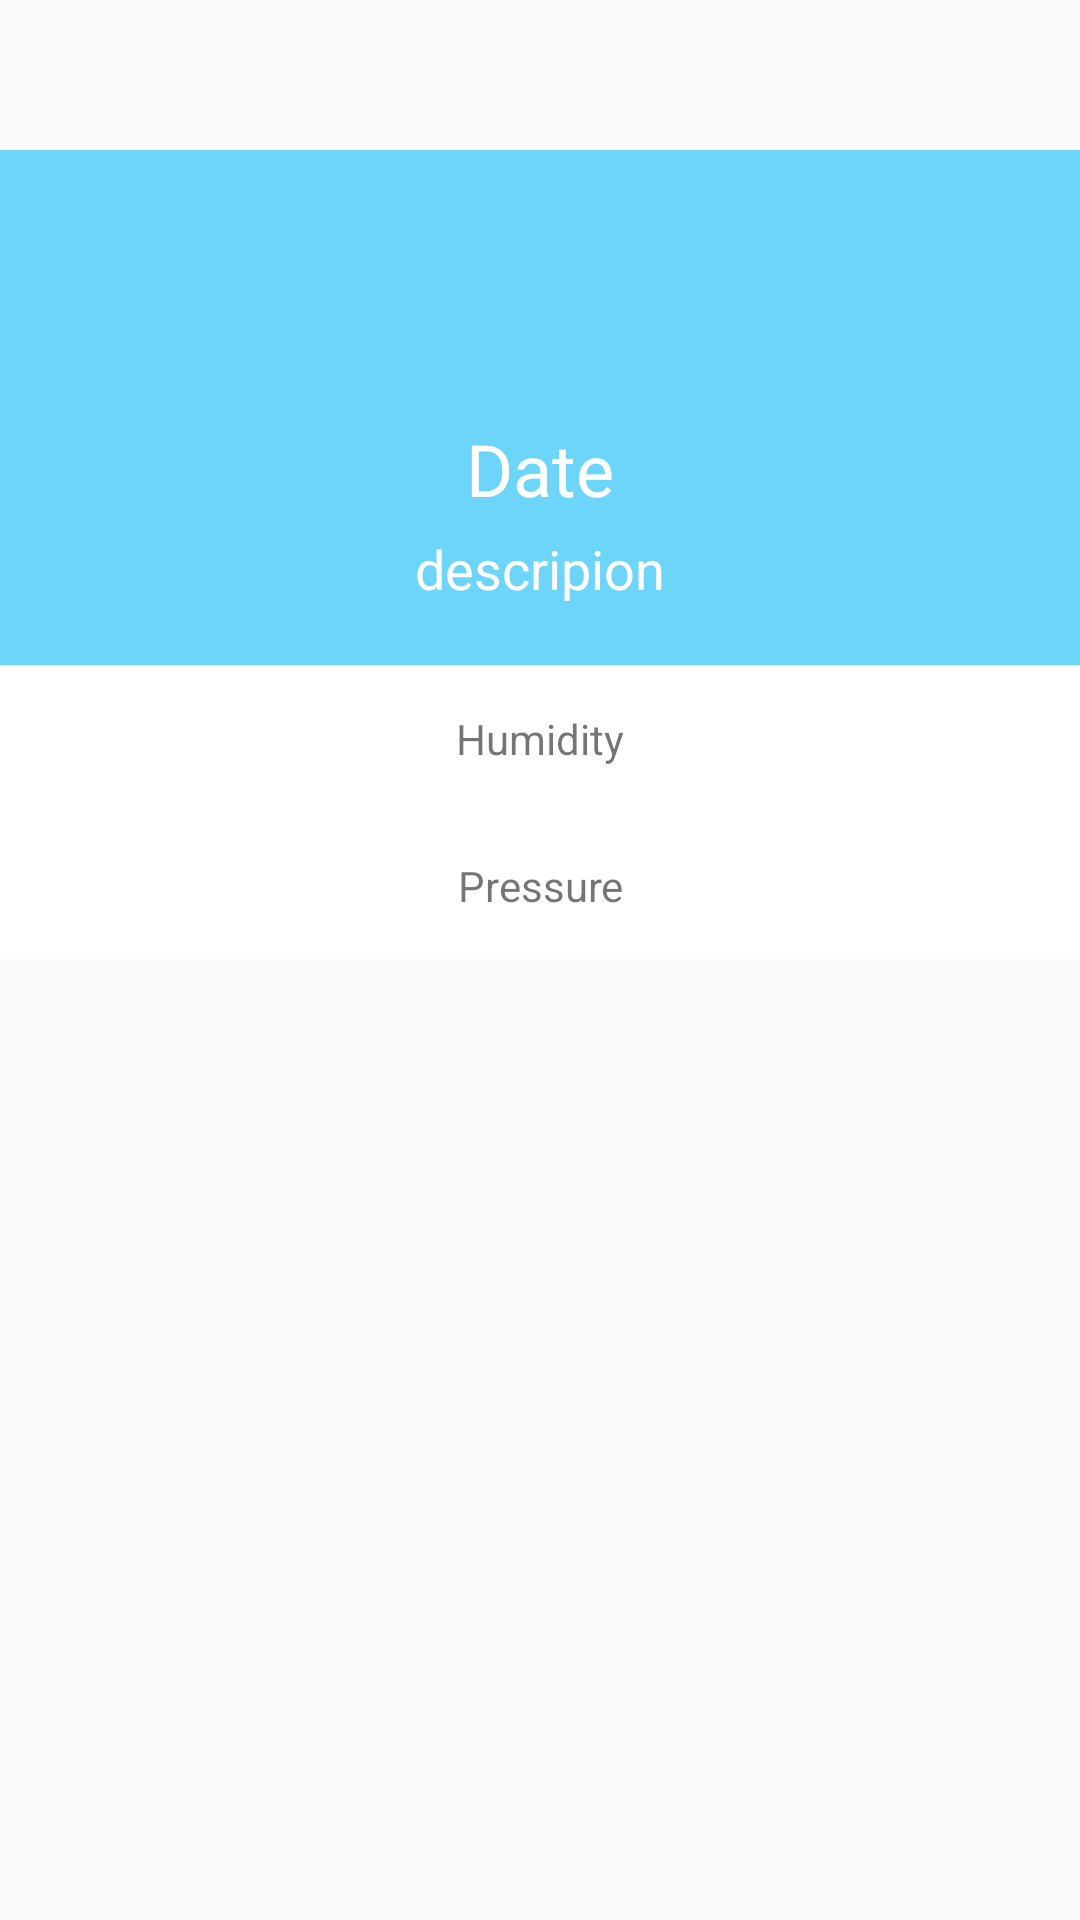

Layout XML and referenced resources for this Android screen:
<!-- AndroidManifest.xml: application theme AppTheme -->
<!-- res/layout/daily_details_fragment.xml -->
<?xml version="1.0" encoding="utf-8"?>
<RelativeLayout xmlns:android="http://schemas.android.com/apk/res/android"
    android:layout_width="300dp"
    android:layout_height="wrap_content"
    android:layout_gravity="center"
    android:orientation="vertical">


    <LinearLayout
        android:layout_width="match_parent"
        android:layout_height="wrap_content"
        android:background="@color/colorCenter"
        android:orientation="vertical"
        android:gravity="center_horizontal"
        android:layout_marginTop="50dp">

        <TextView
            android:id="@+id/details_data"
            android:layout_width="wrap_content"
            android:layout_height="wrap_content"
            android:text="Date"
            android:textColor="@android:color/white"
            android:textSize="24sp"
            android:layout_marginTop="90dp"/>
        <TextView
            android:id="@+id/details_description"
            android:layout_width="wrap_content"
            android:layout_height="wrap_content"
            android:textSize="18sp"
            android:text="descripion"
            android:textColor="@android:color/white"
            android:layout_marginTop="5dp"
            android:layout_marginBottom="10dp"/>

        <TextView
            android:id="@+id/details_humidity"
            android:drawableLeft="@drawable/humidity_invert_colors_black_24dp"
            android:padding="15dp"
            android:layout_width="match_parent"
            android:layout_height="wrap_content"
            android:background="@android:color/white"
            android:text="Humidity"
            android:layout_marginTop="10dp"
            android:gravity="center_horizontal"/>

        <TextView
            android:id="@+id/details_pressure"
            android:drawableLeft="@drawable/pressure_compare_arrows_black_24dp"
            android:padding="15dp"
            android:layout_width="match_parent"
            android:layout_height="wrap_content"
            android:background="@android:color/white"
            android:text="Pressure"
            android:gravity="center_horizontal"/>

    </LinearLayout>

<ImageView
    android:id="@+id/details_icon"
    android:layout_width="120dp"
    android:layout_height="120dp"
    android:padding="10dp"
    android:layout_centerHorizontal="true"
    android:layout_alignParentTop="true"
    />

</RelativeLayout>
<!-- resources referenced by this layout -->
<resources>
  <color name="colorCenter">#6DD5FA</color>
  <style name="AppTheme" parent="Theme.AppCompat.Light.DarkActionBar">
          
          <item name="colorPrimary">@color/colorPrimary</item>
          <item name="colorPrimaryDark">@color/colorPrimaryDark</item>
          <item name="colorAccent">@color/colorAccent</item>
      </style>
  <color name="colorPrimary">#42a5f5</color>
  <color name="colorPrimaryDark">#0077c2</color>
  <color name="colorAccent">#ffd740</color>
</resources>
